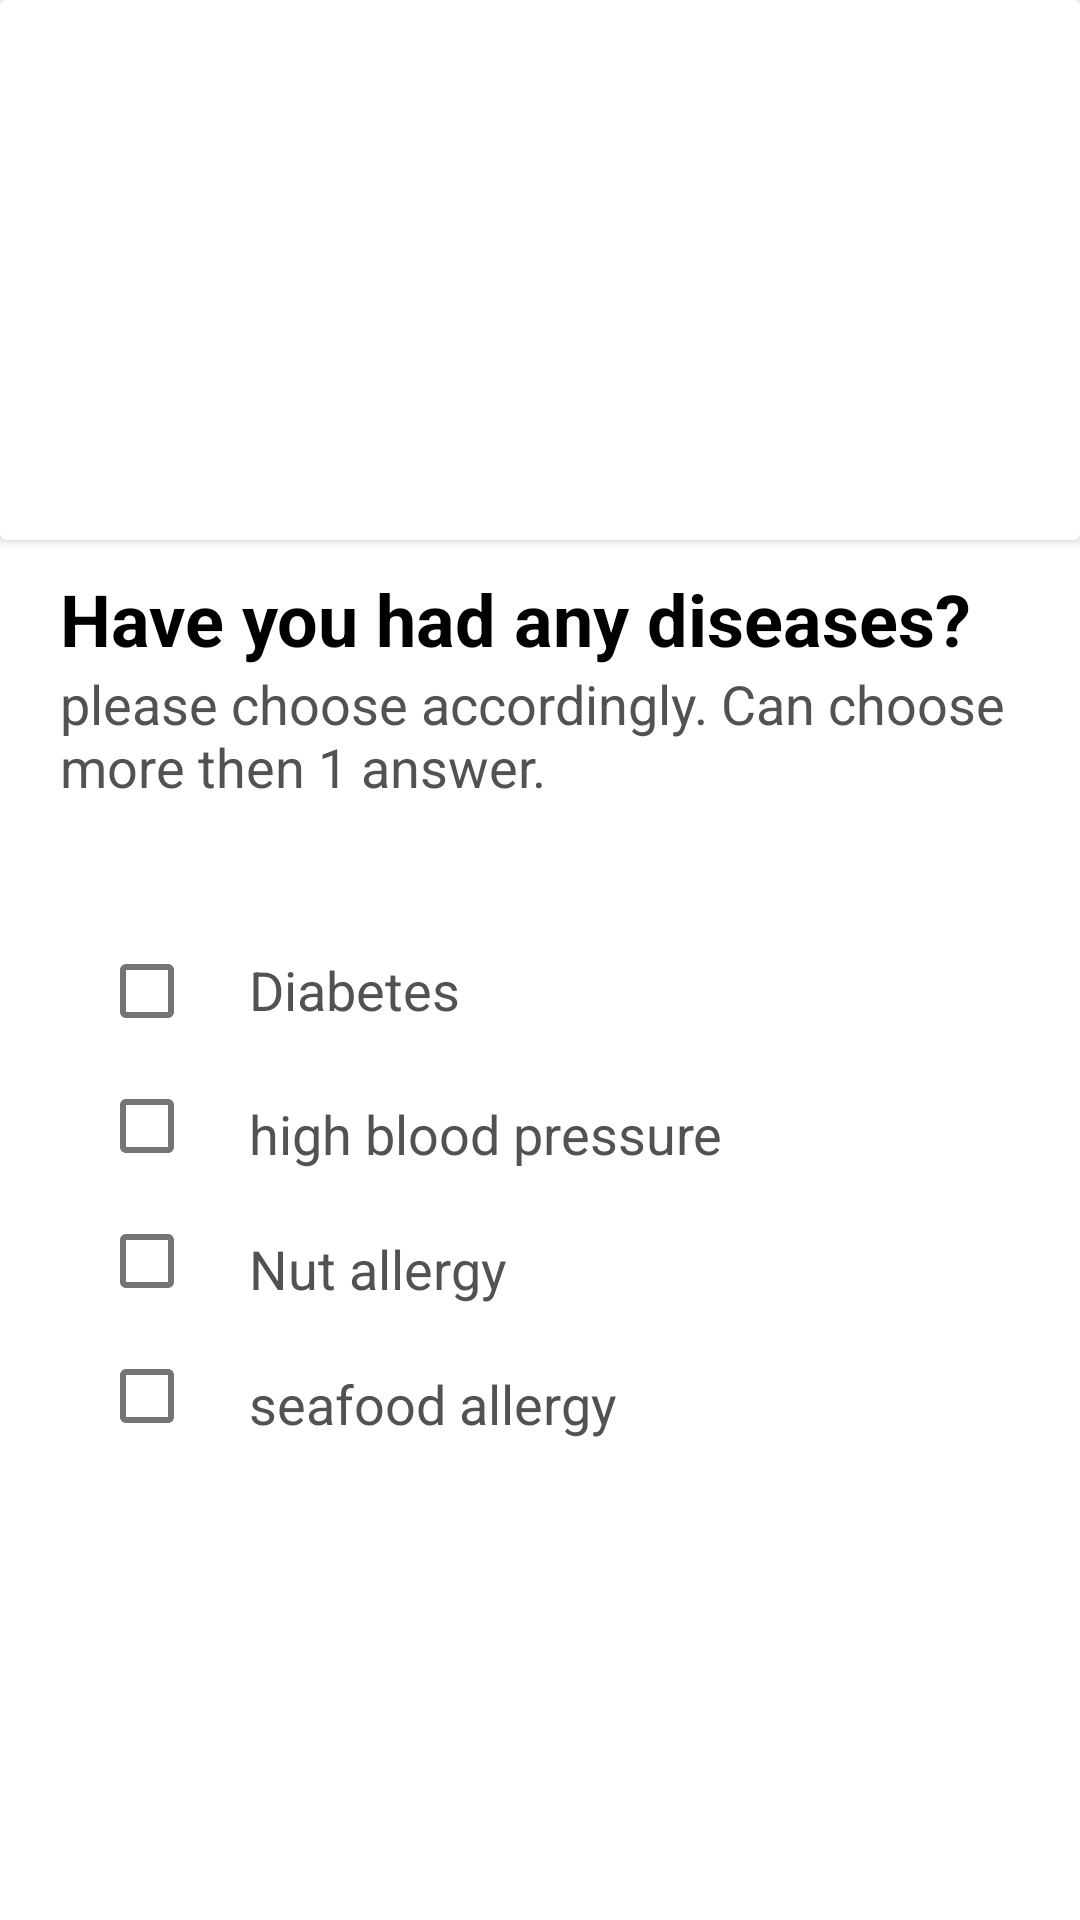

Android layout source for this screen:
<!-- AndroidManifest.xml: application theme Theme.NutritionScanning -->
<!-- res/layout/fragment_third.xml -->
<?xml version="1.0" encoding="utf-8"?>
<RelativeLayout xmlns:android="http://schemas.android.com/apk/res/android"
    xmlns:app="http://schemas.android.com/apk/res-auto"
    xmlns:tools="http://schemas.android.com/tools"
    android:layout_width="match_parent"
    android:layout_height="match_parent"
    tools:context=".ThirdFragment">

    <ScrollView
        android:layout_width="match_parent"
        android:layout_height="match_parent"
        android:layout_alignParentTop="true">

        <LinearLayout
            android:layout_width="match_parent"
            android:layout_height="wrap_content"
            android:orientation="vertical">

            <androidx.cardview.widget.CardView
                android:layout_width="match_parent"
                android:layout_height="180dp">

                <ImageView
                    android:layout_width="match_parent"
                    android:layout_height="180dp"
                    android:scaleType="centerCrop"
                    android:src="@drawable/form_reg01">
                </ImageView>

            </androidx.cardview.widget.CardView>

            <TextView
                android:id="@+id/TextView_question_head"
                android:layout_width="match_parent"
                android:layout_height="match_parent"
                android:layout_marginStart="20dp"
                android:layout_marginTop="10dp"
                android:text="@string/text_question_head"
                android:textColor="#000000"
                android:textSize="24dp"
                android:textStyle="bold">
            </TextView>

            <TextView
                android:id="@+id/TextView_question_tooltip"
                android:layout_width="match_parent"
                android:layout_height="match_parent"
                android:layout_marginStart="20dp"
                android:layout_marginEnd="15dp"
                android:text="@string/text_question_tooltip"
                android:textColor="#525252"
                android:textSize="18dp">
            </TextView>

            <RelativeLayout
                android:layout_width="wrap_content"
                android:layout_height="wrap_content">

                <CheckBox
                    android:id="@+id/TextView_question_chb1"
                    android:layout_width="wrap_content"
                    android:layout_height="25dp"
                    android:layout_marginStart="25dp"
                    android:layout_marginTop="50dp">
                </CheckBox>

                <TextView
                    android:id="@+id/TextView_question_dis1"
                    android:layout_width="wrap_content"
                    android:layout_height="match_parent"
                    android:layout_marginStart="10dp"
                    android:layout_marginTop="50dp"
                    android:layout_toEndOf="@+id/TextView_question_chb1"
                    android:text="@string/text_diabetes"
                    android:textColor="#525252"
                    android:textSize="18dp">

                </TextView>

                <CheckBox
                    android:id="@+id/TextView_question_chb2"
                    android:layout_width="wrap_content"
                    android:layout_height="25dp"
                    android:layout_below="@+id/TextView_question_chb1"
                    android:layout_marginStart="25dp"
                    android:layout_marginTop="20dp">

                </CheckBox>

                <TextView
                    android:id="@+id/TextView_question_dis2"
                    android:layout_width="wrap_content"
                    android:layout_height="match_parent"
                    android:layout_alignTop="@+id/TextView_question_chb2"
                    android:layout_marginStart="10dp"
                    android:layout_marginTop="3dp"
                    android:layout_toEndOf="@+id/TextView_question_chb2"
                    android:text="@string/text_hbp"
                    android:textColor="#525252"
                    android:textSize="18dp">

                </TextView>

                <CheckBox
                    android:id="@+id/TextView_question_chb3"
                    android:layout_width="wrap_content"
                    android:layout_height="25dp"
                    android:layout_below="@+id/TextView_question_chb2"
                    android:layout_marginStart="25dp"
                    android:layout_marginTop="20dp">

                </CheckBox>

                <TextView
                    android:id="@+id/TextView_question_dis3"
                    android:layout_width="wrap_content"
                    android:layout_height="match_parent"
                    android:layout_alignTop="@+id/TextView_question_chb3"
                    android:layout_marginStart="10dp"
                    android:layout_marginTop="3dp"
                    android:layout_toEndOf="@+id/TextView_question_chb3"
                    android:text="@string/text_nut_allergy"
                    android:textColor="#525252"
                    android:textSize="18dp">

                </TextView>

                <CheckBox
                    android:id="@+id/TextView_question_chb4"
                    android:layout_width="wrap_content"
                    android:layout_height="25dp"
                    android:layout_below="@+id/TextView_question_chb3"
                    android:layout_marginStart="25dp"
                    android:layout_marginTop="20dp">

                </CheckBox>

                <TextView
                    android:id="@+id/TextView_question_dis4"
                    android:layout_width="wrap_content"
                    android:layout_height="match_parent"
                    android:layout_alignTop="@+id/TextView_question_chb4"
                    android:layout_marginStart="10dp"
                    android:layout_marginTop="3dp"
                    android:layout_toEndOf="@+id/TextView_question_chb4"
                    android:text="@string/text_seafood_allergy"
                    android:textColor="#525252"
                    android:textSize="18dp">

                </TextView>

            </RelativeLayout>

            <TextView
                android:id="@+id/textView_question_ok_btn"
                android:layout_width="match_parent"
                android:layout_height="wrap_content"
                android:layout_marginStart="80dp"
                android:layout_marginTop="80dp"
                android:layout_marginEnd="80dp"
                android:layout_marginBottom="30dp"
                android:padding="10dp"
                android:text="@string/text_ok"
                android:background="@drawable/rounded_corners"
                android:backgroundTint="#4BB543"
                android:gravity="center"
                android:textColor="#ffffff"
                android:textSize="18dp"
                android:textStyle="bold">

            </TextView>



        </LinearLayout>
    </ScrollView>



</RelativeLayout>
<!-- resources referenced by this layout -->
<resources>
  <string name="text_diabetes">Diabetes</string>
  <string name="text_hbp">high blood pressure</string>
  <string name="text_nut_allergy">Nut allergy</string>
  <string name="text_ok">OK</string>
  <string name="text_question_head">Have you had any diseases?</string>
  <string name="text_question_tooltip">please choose accordingly. Can choose more then 1 answer.</string>
  <string name="text_seafood_allergy">seafood allergy</string>
  <style name="Theme.NutritionScanning" parent="Theme.MaterialComponents.DayNight.DarkActionBar">
          
          <item name="colorPrimary">@color/purple_500</item>
          <item name="colorPrimaryVariant">@color/purple_700</item>
          <item name="colorOnPrimary">@color/white</item>
          
          <item name="colorSecondary">@color/teal_200</item>
          <item name="colorSecondaryVariant">@color/teal_700</item>
          <item name="colorOnSecondary">@color/black</item>
          
          <item name="android:statusBarColor" tools:targetApi="l">?attr/colorPrimaryVariant</item>
          
      </style>
  <!-- not gathered from this repository: default colours our renderer supplied (Android Studio template values) -->
  <color name="purple_500">#FF6200EE</color>
  <color name="purple_700">#FF3700B3</color>
  <color name="teal_200">#FF03DAC5</color>
  <color name="teal_700">#FF018786</color>
  <color name="black">#FF000000</color>
  <color name="white">#FFFFFFFF</color>
</resources>
